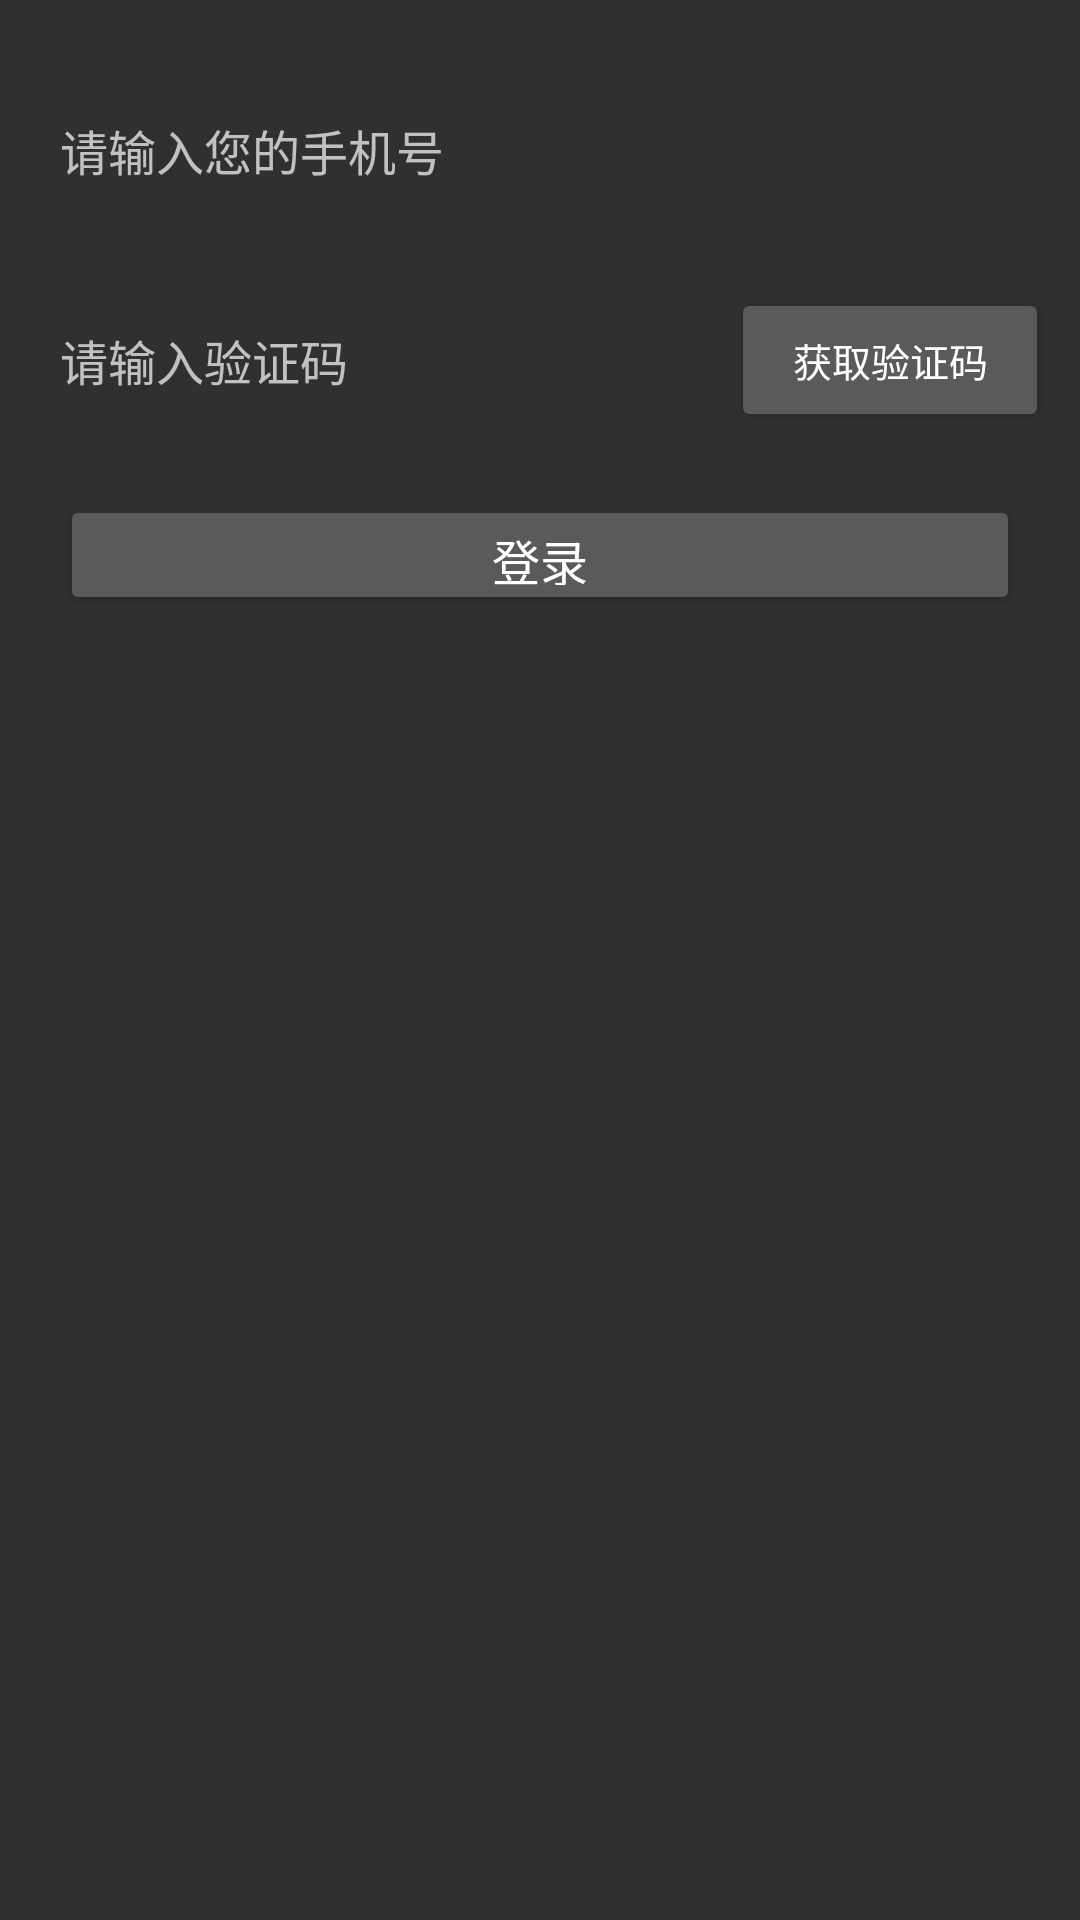

Here is an Android app screen rendered from its layout file. Give the layout XML and the strings, colors and styles it references.
<!-- AndroidManifest.xml: application theme Theme.AppCompat.NoActionBar -->
<!-- res/layout/activity_loginfast.xml -->
<?xml version="1.0" encoding="utf-8"?>
<LinearLayout xmlns:android="http://schemas.android.com/apk/res/android"
              android:layout_width="match_parent"
              android:layout_height="match_parent"
              android:orientation="vertical">
    <LinearLayout
        android:layout_width="match_parent"
        android:layout_height="60dp"
        android:layout_marginLeft="10dp"
        android:layout_marginRight="10dp"
        android:layout_marginTop="20dp"
        android:gravity="center"
        android:orientation="horizontal">
        <EditText
            android:id="@+id/mobile_login"
            android:layout_width="match_parent"
            android:layout_height="40dp"
            android:layout_marginLeft="10dp"
            android:background="@null"
            android:hint="请输入您的手机号"
            android:inputType="number"
            android:textSize="16sp"
            />
    </LinearLayout>
    <LinearLayout
        android:layout_width="match_parent"
        android:layout_height="50dp"
        android:layout_marginLeft="10dp"
        android:layout_marginRight="10dp"
        android:layout_marginTop="15dp"
        android:gravity="center"
        android:orientation="horizontal">
        <EditText
            android:id="@+id/yanzhengma"
            android:layout_width="0dp"
            android:layout_height="40dp"
            android:layout_marginLeft="10dp"
            android:layout_weight="4"
            android:background="@null"
            android:hint="请输入验证码"
            android:inputType="number"
            android:textSize="16sp"
            />
        <Button
            android:id="@+id/getyanzhengma1"
            android:layout_width="0dp"
            android:layout_height="wrap_content"
            android:layout_gravity="center"
            android:layout_weight="1.9"
            android:gravity="center"
            android:onClick="requestSMSCode"
            android:text="获取验证码"
            android:textSize="13sp"
            />
    </LinearLayout>
    <Button
        android:id="@+id/login_btn"
        android:layout_width="match_parent"
        android:layout_height="40dp"
        android:layout_marginLeft="20dp"
        android:layout_marginRight="20dp"
        android:layout_marginTop="20dp"
        android:onClick="oneKeyLogin"
        android:text="登录"
        android:textSize="16sp"
        />
</LinearLayout>
<!-- resources referenced by this layout -->
<resources>

</resources>
